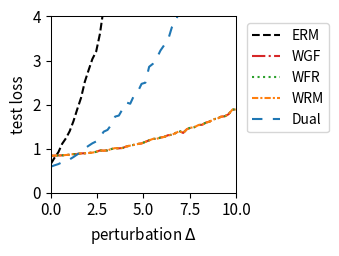

This chart was generated by the following Python code:
import numpy as np
import matplotlib.pyplot as plt
from scipy.optimize import minimize
from scipy.special import logsumexp

# --- 1. 实验设置与参数定义 ---
# 定义问题的维度
DIM_M = 10  # 矩阵 A 的行数
DIM_N = 10  # 矩阵 A 的列数 (theta 的维度)

# 定义训练/测试样本数量
N_TRAIN_SAMPLES = 20
N_TEST_SAMPLES = 1000

# 定义分布偏移的扰动范围
DELTA_MIN = 0.0
DELTA_MAX = 10.0
DELTA_STEPS = 50

# --- DRO 算法超参数 ---
N_EPOCHS = 50 # 外部优化的迭代轮数
LEARNING_RATE = 0.01 # 外部优化 theta 的学习率
LAMBDA_VAL = 0.8 # 正则化参数 lambda
EPSILON = 0.1 # 熵正则化参数 epsilon
GRAD_CLIP_THRESHOLD = 100.0 # 梯度裁剪阈值，防止梯度爆炸

# RGO (算法2) 特定参数
RGO_SMOOTHNESS_L = 0.5 # 假设的损失函数平滑度 L (需满足 LAMBDA_VAL > L/2)

# WGF (算法3), WFR (算法4), WRM 特定参数
K_INNER_STEPS = 100  # 内部循环迭代次数 K (现在作为基准次数)
INNER_STEP_SIZE = 0.1 # 内部循环步长 eta
WFR_WEIGHT_STEP_SIZE = 0.8 # WFR 中权重更新的步长

# WGF, WFR, RGO 特定参数
M_PARTICLES = 5 # 使用的粒子(样本)数量

# Dual 方法特定参数
SINKHORN_SAMPLE_LEVEL = 4 # Dual 方法的蒙特卡洛采样级别

# --- 2. 生成固定的问题实例 ---
np.random.seed(219)
A0 = np.random.randn(DIM_M, DIM_N)
A1 = np.random.randn(DIM_M, DIM_N)
b = np.random.randn(DIM_M)

# --- 3. 数据生成函数 ---
def generate_training_data(n_samples):
    return np.random.uniform(-0.5, 0.5, n_samples)

def generate_test_data(n_samples, delta):
    lower_bound = -0.5 * (1 + delta)
    upper_bound = 0.5 * (1 + delta)
    return np.random.uniform(lower_bound, upper_bound, n_samples)

# --- 4. 核心函数定义 (Vectorized) ---
def loss_function(theta, z):
    """ 计算单个样本或一批样本 z 的损失 f_theta(z) """
    z = np.atleast_1d(z)
    # A_z shape: (num_z, DIM_M, DIM_N)
    A_z = A0[np.newaxis, :, :] + z[:, np.newaxis, np.newaxis] * A1[np.newaxis, :, :]
    # residual shape: (num_z, DIM_M)
    residual = A_z @ theta - b[np.newaxis, :]
    # loss shape: (num_z,)
    loss = np.sum(residual**2, axis=1) / DIM_M
    return loss.squeeze()

def loss_grad_theta(theta, z):
    """ 计算损失函数关于 theta 的梯度 nabla_theta f_theta(z) for one or a batch of z """
    z = np.atleast_1d(z)
    # A_z shape: (num_z, DIM_M, DIM_N)
    A_z = A0[np.newaxis, :, :] + z[:, np.newaxis, np.newaxis] * A1[np.newaxis, :, :]
    # residual shape: (num_z, DIM_M)
    residual = A_z @ theta - b[np.newaxis, :]
    # grad shape: (num_z, DIM_N)
    grad = 2 * (A_z.transpose(0, 2, 1) @ residual[:, :, np.newaxis]).squeeze(axis=2)
    return grad.squeeze()

def loss_grad_z(theta, z):
    """ 计算损失函数关于 z 的梯度 nabla_z f_theta(z) for one or a batch of z """
    z = np.atleast_1d(z)
    # A_z shape: (num_z, DIM_M, DIM_N)
    A_z = A0[np.newaxis, :, :] + z[:, np.newaxis, np.newaxis] * A1[np.newaxis, :, :]
    # residual shape: (num_z, DIM_M)
    residual = A_z @ theta - b[np.newaxis, :]
    # grad_A_z is A1 @ theta, shape: (DIM_M,)
    grad_A_z = A1 @ theta
    # grad shape: (num_z,)
    grad = 2 * np.sum(residual * grad_A_z[np.newaxis, :], axis=1)
    return grad.squeeze()

# --- 5. ERM (经验风险最小化) 实现 ---
def erm_objective_function(theta, xi_samples):
    """ 计算 ERM 的目标函数值（平均损失）"""
    return np.mean(loss_function(theta, xi_samples))

def solve_erm(xi_train_samples):
    """ 使用优化器求解 ERM 问题 """
    initial_theta = np.zeros(DIM_N)
    result = minimize(
        erm_objective_function, initial_theta, args=(xi_train_samples,), method='BFGS')
    if not result.success:
        print("警告: ERM 优化过程可能未收敛。")
    return result.x

# --- 6. RGO (算法2) 实现 (Vectorized) ---
def solve_rgo(xi_train_samples):
    """ 使用 RGO 算法求解 Sinkhorn DRO """
    theta = np.zeros(DIM_N)
    num_train = len(xi_train_samples)
    
    def rgo_inner_objective(z, xi, current_theta):
        l = loss_function(current_theta, z.flatten()).reshape(z.shape)
        penalty = (z - xi)**2
        return -l / (LAMBDA_VAL * EPSILON) + penalty / EPSILON

    def rgo_inner_objective_grad_z(z, xi, current_theta):
        grad_l_z = loss_grad_z(current_theta, z)
        grad_penalty = 2 * (z - xi)
        return -grad_l_z / (LAMBDA_VAL * EPSILON) + grad_penalty
    
    for epoch in range(N_EPOCHS):
        # Stage 1: 使用梯度下降寻找 z* for all xi simultaneously
        z_k = xi_train_samples.copy()
        for _ in range(K_INNER_STEPS):
            grad = rgo_inner_objective_grad_z(z_k, xi_train_samples, theta)
            z_k -= INNER_STEP_SIZE * grad
        z_star_batch = z_k

        # Stage 2: Vectorized 拒绝采样 M_PARTICLES 次 for each xi
        variance = (LAMBDA_VAL * EPSILON) / (2 * LAMBDA_VAL - RGO_SMOOTHNESS_L)
        if variance <= 0: variance = 1e-6
        std_dev = np.sqrt(variance)
        
        z_star_expanded = z_star_batch[:, np.newaxis]
        xi_expanded = xi_train_samples[:, np.newaxis]
        
        final_accepted_samples = np.zeros((num_train, M_PARTICLES))
        active_flags = np.ones((num_train, M_PARTICLES), dtype=bool)
        
        for _ in range(100): # Max 100 attempts for vectorization
            if not np.any(active_flags): break
            
            proposals = np.random.normal(0, std_dev, size=(num_train, M_PARTICLES))
            z_candidates = z_star_expanded + proposals
            
            f_val_candidates = rgo_inner_objective(z_candidates, xi_expanded, theta)
            f_val_star = rgo_inner_objective(z_star_expanded, xi_expanded, theta)
            
            log_accept_prob = -f_val_candidates + f_val_star - (proposals**2 / (2*variance))
            
            acceptance_mask = np.log(np.random.rand(num_train, M_PARTICLES)) < log_accept_prob
            newly_accepted = acceptance_mask & active_flags
            
            final_accepted_samples[newly_accepted] = z_candidates[newly_accepted]
            active_flags[newly_accepted] = False

        if np.any(active_flags):
            final_accepted_samples[active_flags] = z_star_expanded[active_flags]

        all_grads = loss_grad_theta(theta, final_accepted_samples.flatten())
        avg_particle_grads = all_grads.reshape(num_train, M_PARTICLES, -1).mean(axis=1)
        total_grad = avg_particle_grads.sum(axis=0)
        
        avg_grad = total_grad / num_train
        grad_norm = np.linalg.norm(avg_grad)
        if grad_norm > GRAD_CLIP_THRESHOLD:
            avg_grad = avg_grad * GRAD_CLIP_THRESHOLD / grad_norm
        theta -= LEARNING_RATE * avg_grad
        
    return theta

# --- 7. Wasserstein Gradient Flow (WGF) 实现 (Vectorized) ---
def solve_wgf(xi_train_samples):
    """ 使用 Wasserstein Gradient Flow (WGF) 求解 Sinkhorn DRO """
    theta = np.zeros(DIM_N)
    num_train = len(xi_train_samples)
    
    def f_bar_grad_z(z, xi, current_theta):
        grad_f = loss_grad_z(current_theta, z)
        return grad_f - 2 * LAMBDA_VAL * (z - xi)

    for epoch in range(N_EPOCHS):
        particles = np.tile(xi_train_samples[:, np.newaxis], (1, M_PARTICLES))
        
        for _ in range(K_INNER_STEPS):
            particles_flat = particles.flatten()
            xi_expanded = np.repeat(xi_train_samples, M_PARTICLES)
            
            grad = f_bar_grad_z(particles_flat, xi_expanded, theta)
            noise = np.random.normal(0, 1, size=particles_flat.shape)
            
            updated_particles_flat = particles_flat + INNER_STEP_SIZE * grad + np.sqrt(2 * INNER_STEP_SIZE * LAMBDA_VAL * EPSILON) * noise
            particles = updated_particles_flat.reshape(num_train, M_PARTICLES)
            particles = np.clip(particles, -1, 1)

        all_grads = loss_grad_theta(theta, particles.flatten())
        avg_particle_grads = all_grads.reshape(num_train, M_PARTICLES, -1).mean(axis=1)
        total_grad = avg_particle_grads.sum(axis=0)
            
        avg_grad = total_grad / num_train
        grad_norm = np.linalg.norm(avg_grad)
        if grad_norm > GRAD_CLIP_THRESHOLD:
            avg_grad = avg_grad * GRAD_CLIP_THRESHOLD / grad_norm
        theta -= LEARNING_RATE * avg_grad
        
    return theta

# --- 8. WFR Flow (算法4) 实现 (Vectorized) ---
def solve_wfr(xi_train_samples):
    """ 使用 WFR Flow 求解 Sinkhorn DRO """
    theta = np.zeros(DIM_N)
    num_train = len(xi_train_samples)
    
    def f_bar_grad_z(z, xi, current_theta):
        grad_f = loss_grad_z(current_theta, z)
        return grad_f - 2 * LAMBDA_VAL * (z - xi)

    for epoch in range(N_EPOCHS):
        particles = np.tile(xi_train_samples[:, np.newaxis], (1, M_PARTICLES))
        weights = np.full((num_train, M_PARTICLES), 1.0 / M_PARTICLES)
        
        for _ in range(K_INNER_STEPS):
            particles_flat = particles.flatten()
            xi_expanded = np.repeat(xi_train_samples, M_PARTICLES)
            
            grad = f_bar_grad_z(particles_flat, xi_expanded, theta)
            noise = np.random.normal(0, 1, size=particles_flat.shape)
            updated_particles_flat = particles_flat + INNER_STEP_SIZE * grad + np.sqrt(2 * INNER_STEP_SIZE * LAMBDA_VAL * EPSILON) * noise
            particles = updated_particles_flat.reshape(num_train, M_PARTICLES)
            particles = np.clip(particles, -1, 1)
            f_bar_val = loss_function(theta, particles.flatten()).reshape(particles.shape) - LAMBDA_VAL * (particles - xi_train_samples[:, np.newaxis])**2
            weights = (weights**(1 - LAMBDA_VAL * EPSILON * WFR_WEIGHT_STEP_SIZE)) * np.exp(WFR_WEIGHT_STEP_SIZE * f_bar_val)
            
            sum_weights = np.sum(weights, axis=1, keepdims=True)
            weights /= (sum_weights + 1e-9)

        all_grads = loss_grad_theta(theta, particles.flatten()).reshape(num_train, M_PARTICLES, -1)
        weighted_grads = np.sum(weights[:, :, np.newaxis] * all_grads, axis=1)
        total_grad = np.sum(weighted_grads, axis=0)
        
        avg_grad = total_grad / num_train
        grad_norm = np.linalg.norm(avg_grad)
        if grad_norm > GRAD_CLIP_THRESHOLD:
            avg_grad = avg_grad * GRAD_CLIP_THRESHOLD / grad_norm
        theta -= LEARNING_RATE * avg_grad
        
    return theta

# --- 9. WRM (Wasserstein Robust Method) 实现 (Vectorized) ---
def solve_wrm(xi_train_samples):
    """ 使用 WRM (确定性内部优化) 求解 """
    theta = np.zeros(DIM_N)
    num_train = len(xi_train_samples)
    
    def f_bar_grad_z(z, xi, current_theta):
        grad_f = loss_grad_z(current_theta, z)
        return grad_f - 2 * LAMBDA_VAL * (z - xi)

    for epoch in range(N_EPOCHS):
        z_k = xi_train_samples.copy()
        for _ in range(K_INNER_STEPS):
            grad = f_bar_grad_z(z_k, xi_train_samples, theta)
            z_k += INNER_STEP_SIZE * grad
            z_k = np.clip(z_k, -1, 1)
        
        total_grad = loss_grad_theta(theta, z_k).sum(axis=0)
            
        avg_grad = total_grad / num_train
        grad_norm = np.linalg.norm(avg_grad)
        if grad_norm > GRAD_CLIP_THRESHOLD:
            avg_grad = avg_grad * GRAD_CLIP_THRESHOLD / grad_norm
        theta -= LEARNING_RATE * avg_grad
        
    return theta

# --- 10. Dual Method (对偶方法) 实现 (Vectorized) ---
def solve_dual(xi_train_samples):
    """ 使用对偶方法求解 Sinkhorn DRO """
    theta = np.zeros(DIM_N)
    num_train = len(xi_train_samples)
    
    levels = np.arange(SINKHORN_SAMPLE_LEVEL + 1)
    numerators = 2.0**(-levels)
    denominator = 2.0 - 2.0**(-SINKHORN_SAMPLE_LEVEL)
    probabilities = numerators / denominator
    
    for _ in range(N_EPOCHS):
        sampled_level = np.random.choice(levels, p=probabilities)
        m = 2**sampled_level
        
        noise = np.random.randn(num_train, m) * np.sqrt(EPSILON)
        z_samples = xi_train_samples[:, np.newaxis] + noise
        
        v = loss_function(theta, z_samples.flatten()).reshape(num_train, m) / (LAMBDA_VAL * EPSILON)
        
        v_max = np.max(v, axis=1, keepdims=True)
        weights = np.exp(v - v_max) 
        weights /= np.sum(weights, axis=1, keepdims=True)
        
        grads = loss_grad_theta(theta, z_samples.flatten()).reshape(num_train, m, -1)
        weighted_grads = np.sum(weights[:, :, np.newaxis] * grads, axis=1)
        total_grad = np.sum(weighted_grads, axis=0)

        avg_grad = total_grad / num_train
        grad_norm = np.linalg.norm(avg_grad)
        if grad_norm > GRAD_CLIP_THRESHOLD:
            avg_grad = avg_grad * GRAD_CLIP_THRESHOLD / grad_norm
        theta -= LEARNING_RATE * avg_grad
        
    return theta

# --- 11. 实验执行与评估 ---
def run_experiment():
    """ 执行完整的实验流程 """
    xi_train = generate_training_data(N_TRAIN_SAMPLES)
    
    print("正在求解 ERM 模型...")
    theta_erm = solve_erm(xi_train)
    # print("正在求解 RGO 模型...")
    # theta_rgo = solve_rgo(xi_train)
    print("正在求解 WGF 模型...")
    theta_wgf = solve_wgf(xi_train)
    print("正在求解 WFR 模型...")
    theta_wfr = solve_wfr(xi_train)
    print("正在求解 WRM 模型...")
    theta_wrm = solve_wrm(xi_train)
    print("正在求解 Dual 模型...")
    theta_dual = solve_dual(xi_train)
    print("所有模型求解完成。")

    delta_values = np.linspace(DELTA_MIN, DELTA_MAX, DELTA_STEPS)
    results = {'ERM': [], 'WGF': [], 'WFR': [], 'WRM': [], 'Dual': []}#'RGO': [], 
    models = {
        'ERM': theta_erm,  'WGF': theta_wgf, 
        'WFR': theta_wfr, 'WRM': theta_wrm, 'Dual': theta_dual
    } #'RGO': theta_rgo,

    print("正在评估所有模型...")
    for delta in delta_values:
        xi_test = generate_test_data(N_TEST_SAMPLES, delta)
        for name, theta in models.items():
            test_loss = erm_objective_function(theta, xi_test)
            results[name].append(test_loss)
            
    print("评估完成。")
    return delta_values, results

# --- 12. 结果可视化 ---
def plot_results(delta_values, results):
    """ 绘制所有模型损失随扰动 delta 变化的曲线 """
    fig, ax = plt.subplots(figsize=(3.5, 2.613), dpi=300)

    styles = {
        'ERM': {'color': 'k', 'linestyle': '--'},
        'RGO': {'color': '#9467bd', 'linestyle': '-'}, 
        'WGF': {'color': '#d62728', 'linestyle': '-.'},
        'WFR': {'color': '#2ca02c', 'linestyle': ':'},
        'WRM': {'color': '#ff7f0e', 'linestyle': (0, (3, 1, 1, 1))}, # orange, dashdotdot
        'Dual': {'color': '#1f77b4', 'linestyle': (0, (5, 5))} # blue, dashed
    }
    
    for name, losses in results.items():
        ax.plot(delta_values, losses, linewidth=1.5, label=name, **styles[name])

    #ax.set_title('(a) Uncertain least squares loss', fontsize=11)
    ax.set_xlabel('perturbation $\Delta$', fontsize=11)
    ax.set_ylabel('test loss', fontsize=11)
    ax.tick_params(axis='both', which='major', labelsize=11)
    for spine in ax.spines.values():
        spine.set_linewidth(0.75)
    ax.set_xlim(0, 10)
    ax.set_ylim(0, 4)
    ax.grid(False)
    ax.legend(fontsize=10)
    ax.legend(loc='upper left', bbox_to_anchor=(1.02, 1))
    plt.tight_layout()
    plt.savefig('uncertain_least_squares_results.png', dpi=300)
    plt.show()

# --- 主程序入口 ---
if __name__ == '__main__':
    with np.errstate(all='ignore'):
        delta_vals, all_results = run_experiment()
        plot_results(delta_vals, all_results)

